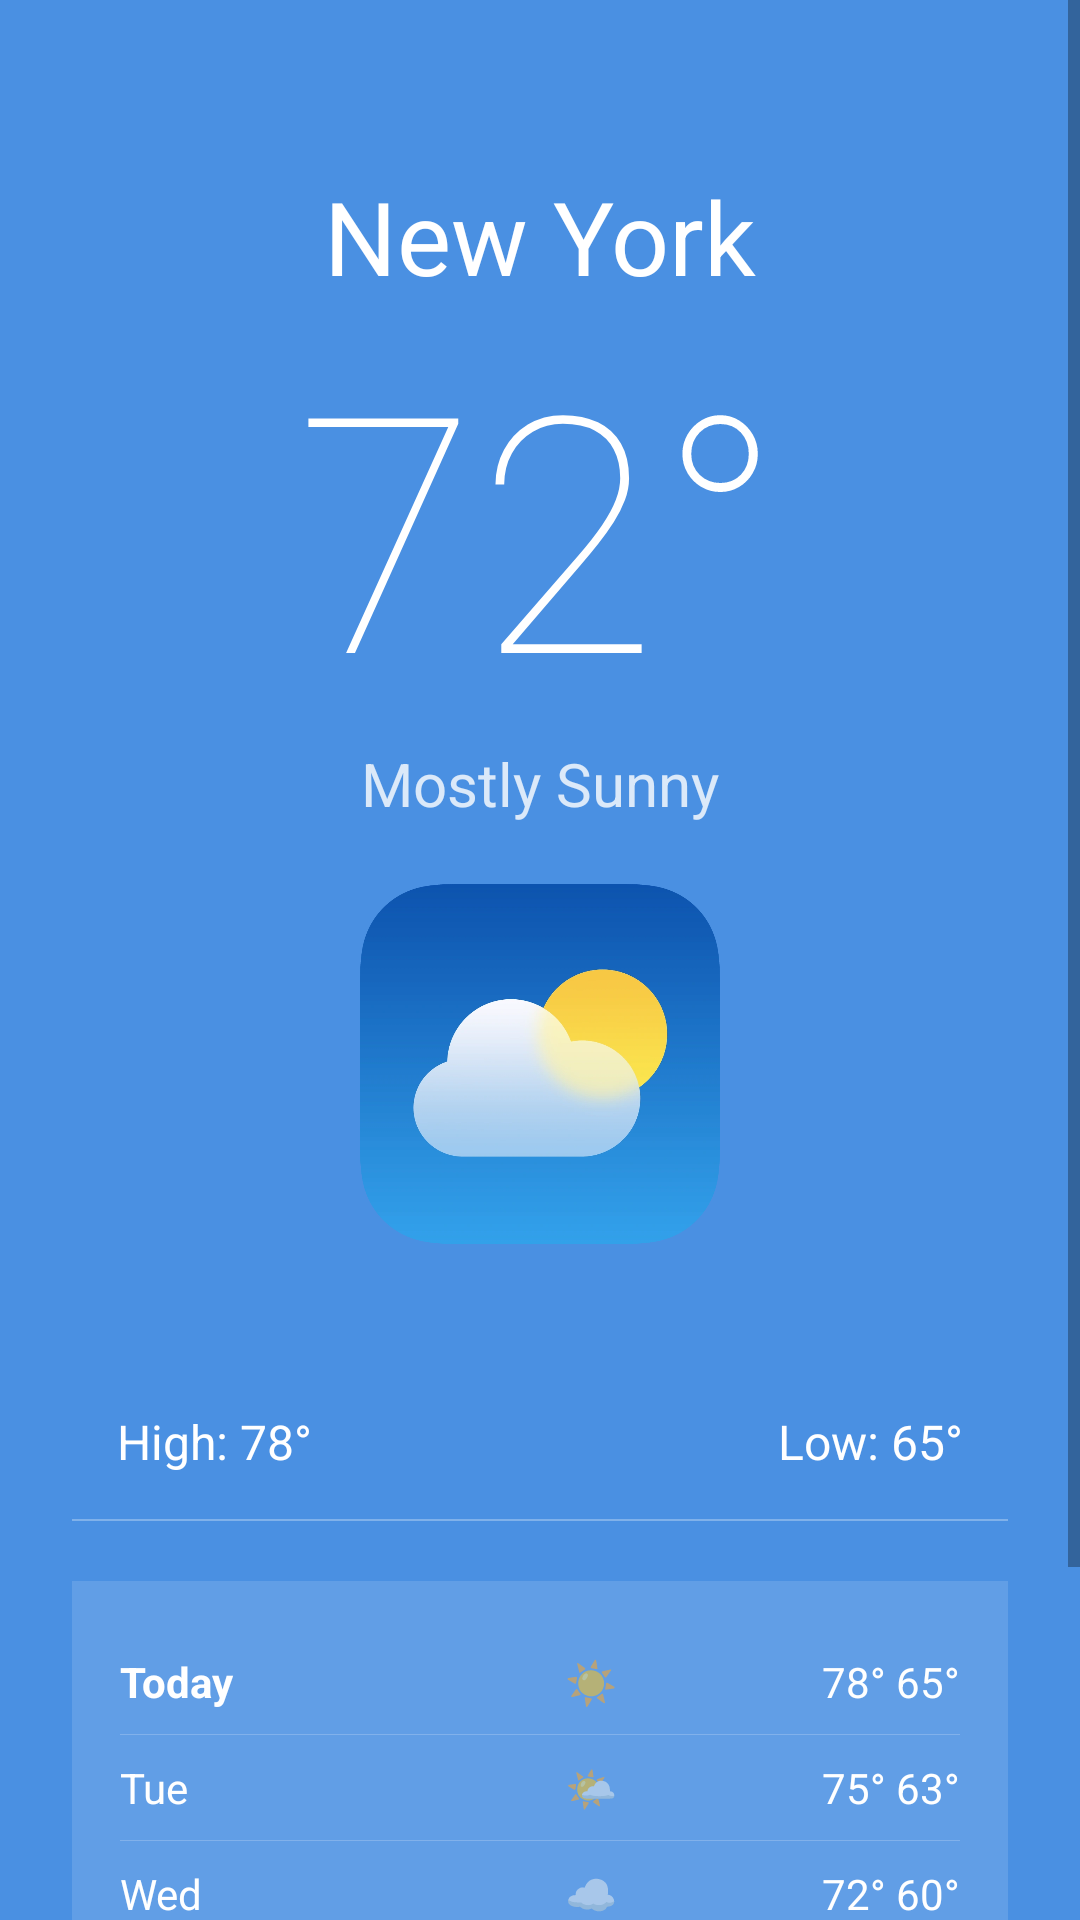

The Android layout XML behind this screen, and the referenced resources:
<!-- AndroidManifest.xml: application theme Theme.LabRATS -->
<!-- res/layout/activity_decoy_weather.xml -->
<?xml version="1.0" encoding="utf-8"?>
<ScrollView xmlns:android="http://schemas.android.com/apk/res/android"
    xmlns:app="http://schemas.android.com/apk/res-auto"
    android:layout_width="match_parent"
    android:layout_height="match_parent"
    android:background="#4A90E2">

    <LinearLayout
        android:layout_width="match_parent"
        android:layout_height="wrap_content"
        android:orientation="vertical"
        android:gravity="center_horizontal"
        android:padding="24dp">

        <LinearLayout
            android:id="@+id/weatherMainInfo"
            android:layout_width="match_parent"
            android:layout_height="wrap_content"
            android:orientation="vertical"
            android:gravity="center_horizontal">

            <TextView
                android:id="@+id/weatherCity"
                android:layout_width="wrap_content"
                android:layout_height="wrap_content"
                android:text="New York"
                android:textColor="#FFFFFF"
                android:textSize="34sp"
                android:layout_marginTop="32dp" />

            <TextView
                android:layout_width="wrap_content"
                android:layout_height="wrap_content"
                android:text="72°"
                android:textColor="#FFFFFF"
                android:textSize="110sp"
                android:fontFamily="sans-serif-thin" />

            <TextView
                android:layout_width="wrap_content"
                android:layout_height="wrap_content"
                android:text="Mostly Sunny"
                android:textColor="#FFFFFF"
                android:textSize="20sp"
                android:alpha="0.8" />
        </LinearLayout>

        <ImageView
            android:layout_width="120dp"
            android:layout_height="120dp"
            android:layout_marginTop="20dp"
            android:src="@drawable/weather_icon" />

        <LinearLayout
            android:layout_width="match_parent"
            android:layout_height="wrap_content"
            android:orientation="horizontal"
            android:layout_marginTop="40dp"
            android:background="?android:attr/selectableItemBackground"
            android:padding="15dp">
            <TextView android:layout_width="0dp" android:layout_height="wrap_content" android:layout_weight="1" android:text="High: 78°" android:textColor="#FFF" android:textSize="16sp" />
            <TextView android:layout_width="0dp" android:layout_height="wrap_content" android:layout_weight="1" android:text="Low: 65°" android:textColor="#FFF" android:textSize="16sp" android:gravity="end" />
        </LinearLayout>

        <View
            android:layout_width="match_parent"
            android:layout_height="0.5dp"
            android:background="#FFFFFF"
            android:alpha="0.3" />

        
        <LinearLayout
            android:layout_width="match_parent"
            android:layout_height="wrap_content"
            android:orientation="vertical"
            android:layout_marginTop="20dp"
            android:background="#20FFFFFF"
            android:padding="16dp">

            <LinearLayout android:layout_width="match_parent" android:layout_height="wrap_content" android:paddingVertical="8dp">
                <TextView android:layout_width="80dp" android:layout_height="wrap_content" android:text="Today" android:textColor="#FFF" android:textStyle="bold" />
                <TextView android:layout_width="0dp" android:layout_height="wrap_content" android:layout_weight="1" android:text="☀️" android:gravity="center" />
                <TextView android:layout_width="wrap_content" android:layout_height="wrap_content" android:text="78° 65°" android:textColor="#FFF" />
            </LinearLayout>
            <View android:layout_width="match_parent" android:layout_height="0.3dp" android:background="#FFF" android:alpha="0.2" />

            <LinearLayout android:layout_width="match_parent" android:layout_height="wrap_content" android:paddingVertical="8dp">
                <TextView android:layout_width="80dp" android:layout_height="wrap_content" android:text="Tue" android:textColor="#FFF" />
                <TextView android:layout_width="0dp" android:layout_height="wrap_content" android:layout_weight="1" android:text="🌤️" android:gravity="center" />
                <TextView android:layout_width="wrap_content" android:layout_height="wrap_content" android:text="75° 63°" android:textColor="#FFF" />
            </LinearLayout>
            <View android:layout_width="match_parent" android:layout_height="0.3dp" android:background="#FFF" android:alpha="0.2" />

            <LinearLayout android:layout_width="match_parent" android:layout_height="wrap_content" android:paddingVertical="8dp">
                <TextView android:layout_width="80dp" android:layout_height="wrap_content" android:text="Wed" android:textColor="#FFF" />
                <TextView android:layout_width="0dp" android:layout_height="wrap_content" android:layout_weight="1" android:text="☁️" android:gravity="center" />
                <TextView android:layout_width="wrap_content" android:layout_height="wrap_content" android:text="72° 60°" android:textColor="#FFF" />
            </LinearLayout>
            <View android:layout_width="match_parent" android:layout_height="0.3dp" android:background="#FFF" android:alpha="0.2" />

            <LinearLayout android:layout_width="match_parent" android:layout_height="wrap_content" android:paddingVertical="8dp">
                <TextView android:layout_width="80dp" android:layout_height="wrap_content" android:text="Thu" android:textColor="#FFF" />
                <TextView android:layout_width="0dp" android:layout_height="wrap_content" android:layout_weight="1" android:text="🌧️" android:gravity="center" />
                <TextView android:layout_width="wrap_content" android:layout_height="wrap_content" android:text="68° 58°" android:textColor="#FFF" />
            </LinearLayout>
        </LinearLayout>

        <TextView
            android:layout_width="match_parent"
            android:layout_height="wrap_content"
            android:text="Weather data provided by Precision Analytics. Localized forecast active."
            android:textColor="#FFFFFF"
            android:textSize="12sp"
            android:layout_marginTop="30dp"
            android:gravity="center"
            android:alpha="0.5" />

    </LinearLayout>
</ScrollView>
<!-- resources referenced by this layout -->
<resources>
  <!-- drawable weather_icon: webp bitmap (drawable, 22722 bytes) -->
  <style name="Theme.LabRATS" parent="Theme.MaterialComponents.DayNight.NoActionBar">
          <item name="colorPrimary">@color/primary</item>
          <item name="colorPrimaryVariant">@color/primary_dark</item>
          <item name="colorOnPrimary">@color/white</item>
          <item name="android:statusBarColor">@color/background_dark</item>
          <item name="android:navigationBarColor">@color/background_dark</item>
          <item name="android:windowBackground">@color/background_dark</item>
      </style>
  <color name="primary">#00f2ff</color>
  <color name="primary_dark">#00b8c4</color>
  <color name="white">#FFFFFFFF</color>
  <color name="background_dark">#050505</color>
</resources>
